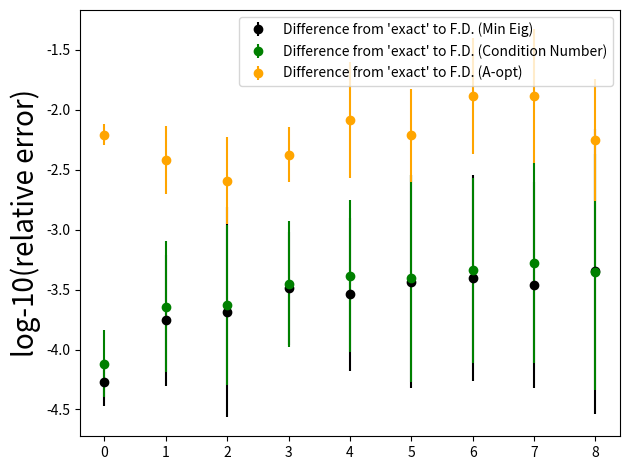

Python code for this plot:
import numpy as np
import copy


# Set up stat trackers for the 100 random samples
means_eig = []
means_k = []
means_a = []

stds_eig = []
stds_k = []
stds_a = []

for sizes in range(9):
    # Specify what dimension matrix (test_size x test_size)
    test_size = sizes + 2

    # Specify step length    
    eps = 0.0001

    # Set up stat trackers for the 100 random samples
    means_eig_int = []
    means_k_int = []
    means_a_int = []

    # Generate random samples 100 times
    for sample in range(10):
        A = np.random.rand(test_size, test_size)
        A_psd = np.dot(A, A.transpose())  # Positive semidefinte matrix A_psd

        # A_psd = A

        # Vectors and values for the original matrix
        vals_psd, vecs_psd = np.linalg.eig(A_psd)
        min_eig = min(vals_psd)

        cond = np.linalg.cond(A_psd)

        trace_inv = np.trace(np.linalg.inv(A_psd))

        residuals = []
        residuals_k = []
        residuals_a = []

        # perturb each direction
        for i in range(test_size):
            for j in range(test_size):
                A_psd_new = copy.deepcopy(A_psd)
                A_psd_new[i, j] += eps

                # Calculate eigenvalues
                vals, vecs = np.linalg.eig(A_psd_new)
                min_eig_loc = np.argmin(vals)

                min_eig_vec = np.array([vecs[:, min_eig_loc]])  # Make this a matrix so transpose makes sense

                # Calculate the inverse and trace
                A_psd_new_inv = np.linalg.inv(A_psd_new)

                # Calculate the change in minimum eigenvalue
                change_min_eig = vals[min_eig_loc] - min_eig
                
                # Calculate the derivative matrix
                dEigdM = min_eig_vec * np.transpose(min_eig_vec)

                # Compare the FD value versus the "exact derivate"
                residuals.append((dEigdM[i, j] - (change_min_eig / eps)) / abs(dEigdM[i, j]))

                # Test the condition number changes
                max_eig_loc = np.argmax(vals)
                max_eig_vec = np.array([vecs[:, max_eig_loc]])  # Make this a matrix so transpose makes sense

                # new_cond = abs(vals[max_eig_loc] / vals[min_eig_loc])
                new_cond = np.linalg.cond(A_psd_new)

                diff_conds = new_cond - cond

                # Calculating the condition number change formula
                dEigmaxdM = max_eig_vec * np.transpose(max_eig_vec)
                dKdM = 1 / vals[min_eig_loc] * (dEigmaxdM - cond * dEigdM)

                # Compare the FD value versus the "exact derivative"
                residuals_k.append((dKdM[i, j] - diff_conds / eps) / abs(dKdM[i, j]))

                # Calculating the change in trace
                change_trace = np.trace(A_psd_new_inv) - trace_inv

                # Calculating the derivative value
                dAdM = -A_psd_new_inv @ A_psd_new_inv

                # compare the FD versus "exact derivative" for trace
                residuals_a.append((dAdM[i, j] - change_trace / eps) / abs(dAdM[i, j]))
            
        # Calculate statistics on residual vectors
        residuals = np.log10(abs(np.array(residuals)))
        residuals_k = np.log10(abs(np.array(residuals_k)))
        residuals_a = np.log10(abs(np.array(residuals_a)))

        means_eig_int.append(np.mean(residuals))
        means_k_int.append(np.mean(residuals_k))
        means_a_int.append(np.mean(residuals_a))

    means_eig.append(np.mean(np.array(means_eig_int)))
    means_k.append(np.mean(np.array(means_k_int)))
    means_a.append(np.mean(np.array(means_a_int)))
    print("Test_size: ")
    print(test_size)
    print("Means length: ")
    print(len(means_eig_int))

    stds_eig.append(np.std(residuals))
    stds_k.append(np.std(residuals_k))
    stds_a.append(np.std(residuals_a))

import matplotlib.pyplot as plt

plt.errorbar(range(len(means_eig)), means_eig, yerr=stds_eig, color='black', fmt='o', label='Difference from \'exact\' to F.D. (Min Eig)')
plt.errorbar(range(len(means_k)), means_k, yerr=stds_k, color='green', fmt='o', label='Difference from \'exact\' to F.D. (Condition Number)')
plt.errorbar(range(len(means_a)), means_a, yerr=stds_a, color='orange', fmt='o', label='Difference from \'exact\' to F.D. (A-opt)')
plt.ylabel("log-10(relative error)", fontsize=20)
plt.legend()
plt.tight_layout()
plt.show()
